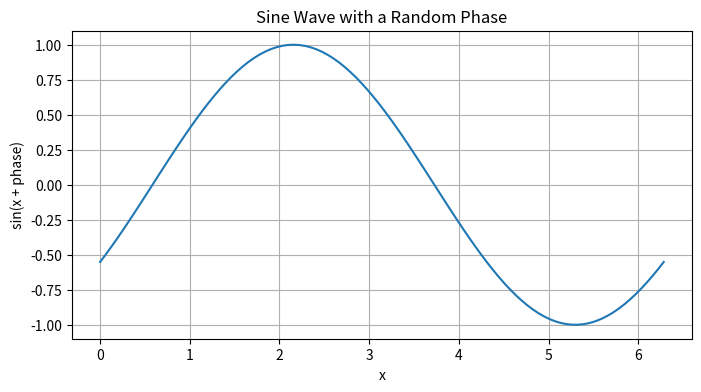

This chart was generated by the following Python code:
from datetime import datetime, timezone

print(f"Rendered at {datetime.now(timezone.utc):%Y-%m-%d %H:%M:%S} UTC")

import matplotlib.pyplot as plt
import numpy as np

x = np.linspace(0, 2 * np.pi, 100)
y = np.sin(x + np.random.uniform(0, 2 * np.pi))

plt.figure(figsize=(8, 4))
plt.plot(x, y)
plt.title("Sine Wave with a Random Phase")
plt.xlabel("x")
plt.ylabel("sin(x + phase)")
plt.grid(True)
plt.show()

result = sum(range(1, 101))
print(f"The sum of 1 to 100 is {result}")
